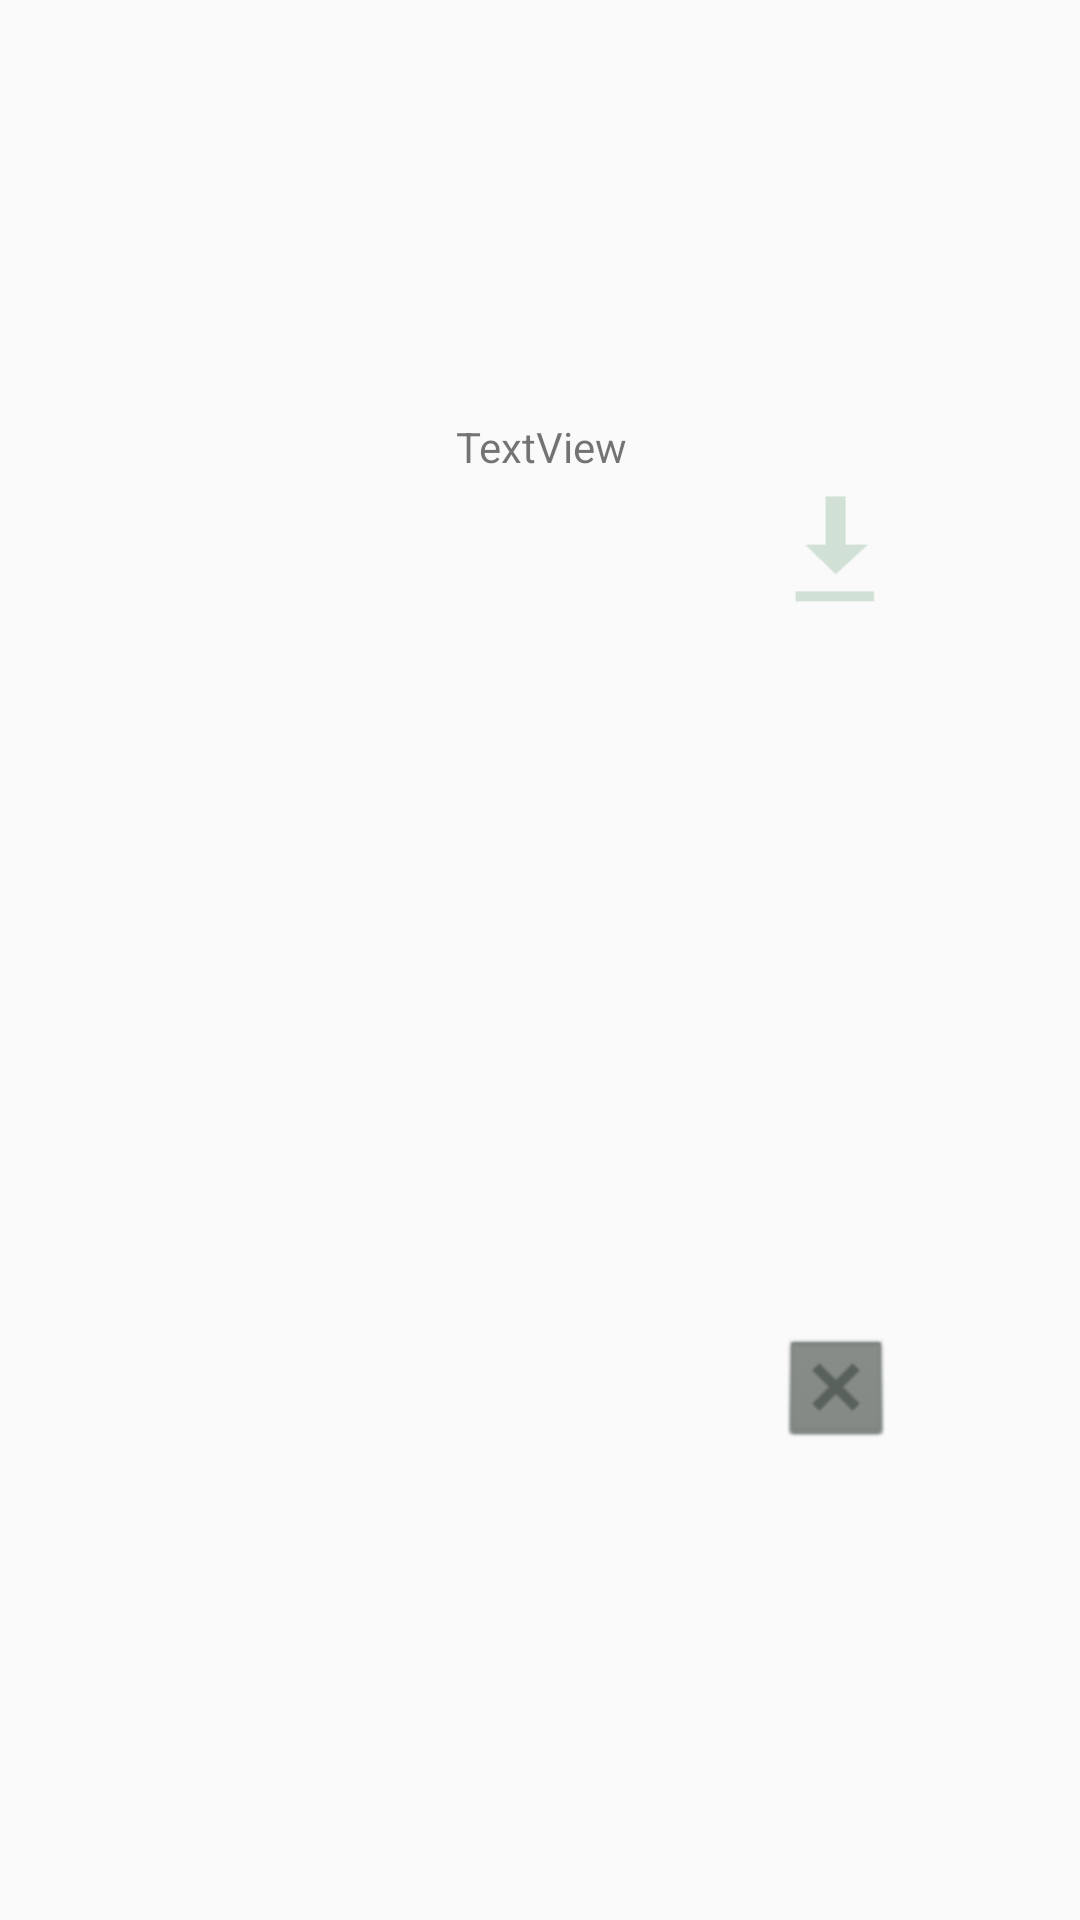

Reconstruct the res/layout file that produces this screen, plus the resources it refers to.
<!-- AndroidManifest.xml: application theme AppTheme -->
<!-- res/layout/download_item.xml -->
<?xml version="1.0" encoding="utf-8"?>
<android.support.constraint.ConstraintLayout xmlns:android="http://schemas.android.com/apk/res/android"
    xmlns:app="http://schemas.android.com/apk/res-auto"
    xmlns:tools="http://schemas.android.com/tools"
    android:id="@+id/linearLayout"
    android:layout_width="match_parent"
    android:layout_height="150dp">

    <Button
        android:id="@+id/start_download"
        android:layout_width="40dp"
        android:layout_height="40dp"
        android:layout_marginStart="8dp"
        android:layout_marginTop="8dp"
        android:layout_marginEnd="8dp"
        android:layout_marginBottom="8dp"
        android:background="@android:drawable/stat_sys_download"
        android:backgroundTint="@color/lightGreen"
        app:layout_constraintBottom_toBottomOf="parent"
        app:layout_constraintEnd_toEndOf="parent"
        app:layout_constraintHorizontal_bias="0.822"
        app:layout_constraintStart_toStartOf="parent"
        app:layout_constraintTop_toTopOf="parent"
        app:layout_constraintVertical_bias="0.265" />

    <Button
        android:id="@+id/pause_download"
        android:layout_width="3dp"
        android:layout_height="3dp"
        android:layout_marginTop="8dp"
        android:layout_marginBottom="673dp"
        android:text="Pause Download"
        app:layout_constraintBottom_toBottomOf="parent"
        app:layout_constraintEnd_toEndOf="parent"
        app:layout_constraintHorizontal_bias="0.994"
        app:layout_constraintStart_toStartOf="parent"
        app:layout_constraintTop_toTopOf="parent" />

    <Button
        android:id="@+id/cancel_download"
        android:layout_width="40dp"
        android:layout_height="40dp"
        android:layout_marginTop="8dp"
        android:layout_marginBottom="8dp"
        android:background="@android:drawable/btn_dialog"
        android:backgroundTint="@color/darkGray"
        app:layout_constraintBottom_toBottomOf="parent"
        app:layout_constraintEnd_toEndOf="parent"
        app:layout_constraintHorizontal_bias="0.808"
        app:layout_constraintStart_toStartOf="parent"
        app:layout_constraintTop_toTopOf="parent"
        app:layout_constraintVertical_bias="0.744" />

    <TextView
        android:id="@+id/video_title"
        android:layout_width="wrap_content"
        android:layout_height="wrap_content"
        android:layout_marginStart="8dp"
        android:layout_marginTop="8dp"
        android:layout_marginBottom="8dp"
        android:text="TextView"
        app:layout_constraintBottom_toBottomOf="parent"
        app:layout_constraintEnd_toEndOf="parent"
        app:layout_constraintHorizontal_bias="0.488"
        app:layout_constraintStart_toStartOf="parent"
        app:layout_constraintTop_toTopOf="parent"
        app:layout_constraintVertical_bias="0.217" />


    <ImageView
        android:id="@+id/video_page"
        android:layout_width="122dp"
        android:layout_height="85dp"
        android:layout_marginTop="8dp"
        app:layout_constraintBottom_toBottomOf="parent"
        app:layout_constraintEnd_toEndOf="parent"
        app:layout_constraintHorizontal_bias="0.155"
        app:layout_constraintStart_toStartOf="parent"
        app:layout_constraintTop_toTopOf="parent"
        app:layout_constraintVertical_bias="0.438"
        tools:srcCompat="@tools:sample/avatars" />
</android.support.constraint.ConstraintLayout>
<!-- resources referenced by this layout -->
<resources>
  <color name="darkGray">#D2374039</color>
  <color name="lightGreen">#D2C8DBCD</color>
  <style name="AppTheme" parent="Theme.AppCompat.Light.NoActionBar">
          <item name="android:activityOpenEnterAnimation">@anim/slide_right_in</item>
          <item name="android:activityCloseExitAnimation">@anim/slide_left_out</item>
          <item name="colorPrimary">@color/colorPrimary</item>
          <item name="colorPrimaryDark">@color/colorPrimaryDark</item>
          <item name="colorAccent">@color/colorAccent</item>
      </style>
  <color name="colorPrimary">#D2D3E6D8</color>
  <color name="colorPrimaryDark">#98EEF1F2</color>
  <color name="colorAccent">#C95252</color>
</resources>
